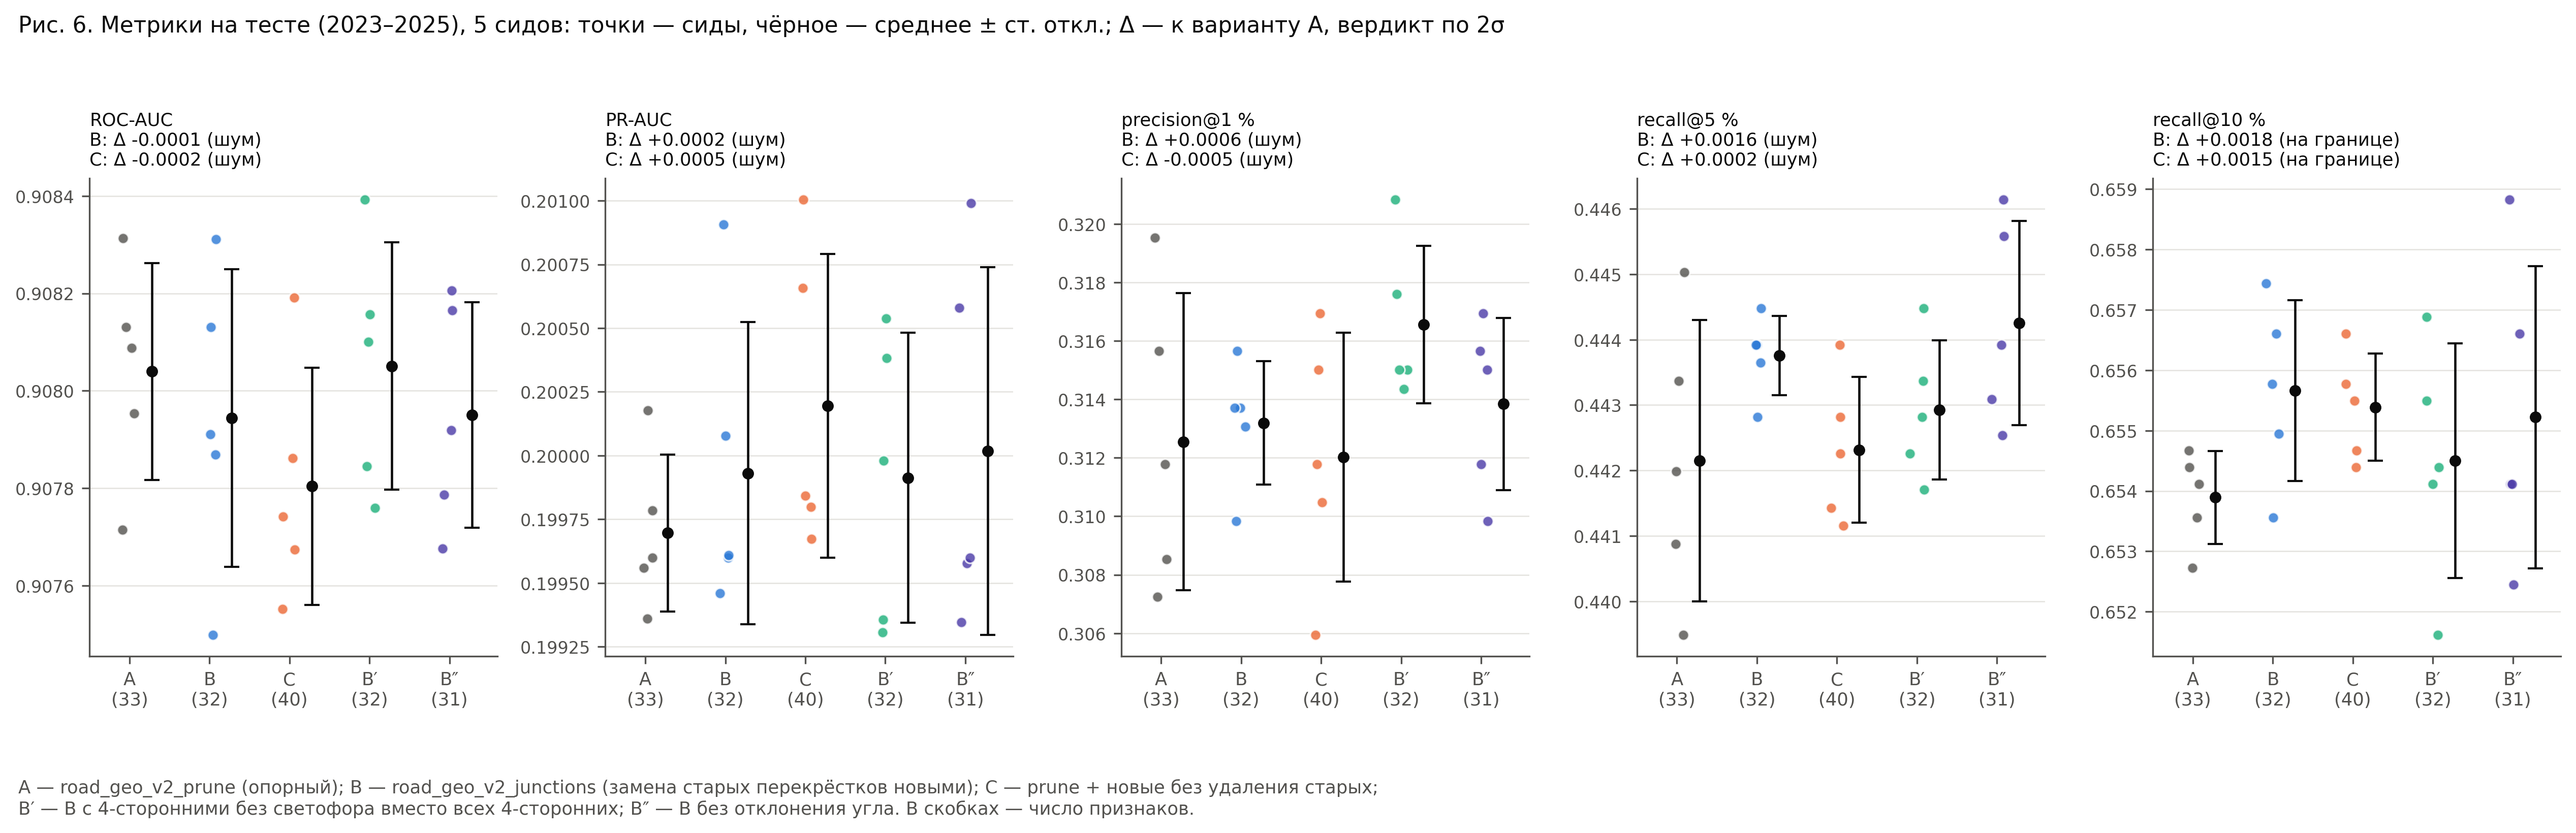

Data behind this chart, as committed beside it:
variant, seed, n_features, roc_auc, pr_auc, precision_top_1pct, recall_top_1pct, lift_top_1pct, precision_top_5pct, recall_top_5pct, lift_top_5pct, precision_top_10pct, recall_top_10pct, lift_top_10pct
road_geo_v2_prune, 42, 33, 0.9081, 0.1996, 0.3118, 0.1335, 13.35, 0.2059, 0.4409, 8.818, 0.1524, 0.6527, 6.528
road_geo_v2_prune, 7, 33, 0.9081, 0.1996, 0.3072, 0.1315, 13.16, 0.2071, 0.4434, 8.868, 0.1529, 0.6547, 6.547
road_geo_v2_prune, 123, 33, 0.9083, 0.1998, 0.3085, 0.1321, 13.21, 0.2078, 0.445, 8.902, 0.1526, 0.6536, 6.536
road_geo_v2_prune, 2024, 33, 0.9077, 0.2002, 0.3195, 0.1368, 13.69, 0.2053, 0.4395, 8.791, 0.1527, 0.6541, 6.541
road_geo_v2_prune, 31337, 33, 0.908, 0.1994, 0.3157, 0.1351, 13.52, 0.2064, 0.442, 8.841, 0.1528, 0.6544, 6.544
road_geo_v2_junctions, 42, 32, 0.9079, 0.1996, 0.3098, 0.1327, 13.27, 0.2072, 0.4436, 8.874, 0.1526, 0.6536, 6.536
road_geo_v2_junctions, 7, 32, 0.9081, 0.2009, 0.3137, 0.1343, 13.44, 0.2073, 0.4439, 8.879, 0.1531, 0.6558, 6.558
road_geo_v2_junctions, 123, 32, 0.9075, 0.1995, 0.3131, 0.134, 13.41, 0.2068, 0.4428, 8.857, 0.1529, 0.6549, 6.55
road_geo_v2_junctions, 2024, 32, 0.9079, 0.1996, 0.3157, 0.1351, 13.52, 0.2076, 0.4445, 8.89, 0.1535, 0.6574, 6.575
road_geo_v2_junctions, 31337, 32, 0.9083, 0.2001, 0.3137, 0.1343, 13.44, 0.2073, 0.4439, 8.879, 0.1533, 0.6566, 6.566
prune_plus_junctions, 42, 40, 0.9082, 0.2007, 0.3169, 0.1357, 13.57, 0.2065, 0.4423, 8.846, 0.1531, 0.6555, 6.555
prune_plus_junctions, 7, 40, 0.9076, 0.1998, 0.3118, 0.1335, 13.35, 0.2073, 0.4439, 8.879, 0.1531, 0.6558, 6.558
prune_plus_junctions, 123, 40, 0.9077, 0.1998, 0.306, 0.131, 13.1, 0.206, 0.4412, 8.824, 0.1528, 0.6544, 6.544
prune_plus_junctions, 2024, 40, 0.9077, 0.1997, 0.3105, 0.1329, 13.3, 0.2062, 0.4414, 8.829, 0.1533, 0.6566, 6.566
prune_plus_junctions, 31337, 40, 0.9079, 0.201, 0.315, 0.1349, 13.49, 0.2068, 0.4428, 8.857, 0.1529, 0.6547, 6.547
junctions_alt_4leg_unsig, 42, 32, 0.9084, 0.2005, 0.3144, 0.1346, 13.46, 0.2071, 0.4434, 8.868, 0.1527, 0.6541, 6.541
junctions_alt_4leg_unsig, 7, 32, 0.9078, 0.1993, 0.3176, 0.136, 13.6, 0.2076, 0.4445, 8.89, 0.1528, 0.6544, 6.544
junctions_alt_4leg_unsig, 123, 32, 0.9082, 0.2004, 0.315, 0.1349, 13.49, 0.2065, 0.4423, 8.846, 0.1534, 0.6569, 6.569
junctions_alt_4leg_unsig, 2024, 32, 0.9078, 0.1994, 0.315, 0.1349, 13.49, 0.2068, 0.4428, 8.857, 0.1522, 0.6516, 6.516
junctions_alt_4leg_unsig, 31337, 32, 0.9081, 0.2, 0.3208, 0.1374, 13.74, 0.2063, 0.4417, 8.835, 0.1531, 0.6555, 6.555
junctions_no_angle, 42, 31, 0.9077, 0.201, 0.3169, 0.1357, 13.57, 0.2084, 0.4461, 8.924, 0.1527, 0.6541, 6.541
junctions_no_angle, 7, 31, 0.9078, 0.1993, 0.315, 0.1349, 13.49, 0.2069, 0.4431, 8.863, 0.1527, 0.6541, 6.541
junctions_no_angle, 123, 31, 0.9082, 0.1996, 0.3157, 0.1351, 13.52, 0.2081, 0.4456, 8.913, 0.1533, 0.6566, 6.566
junctions_no_angle, 2024, 31, 0.9082, 0.2006, 0.3098, 0.1327, 13.27, 0.2067, 0.4425, 8.852, 0.1523, 0.6525, 6.525
junctions_no_angle, 31337, 31, 0.9079, 0.1996, 0.3118, 0.1335, 13.35, 0.2073, 0.4439, 8.879, 0.1538, 0.6588, 6.588
